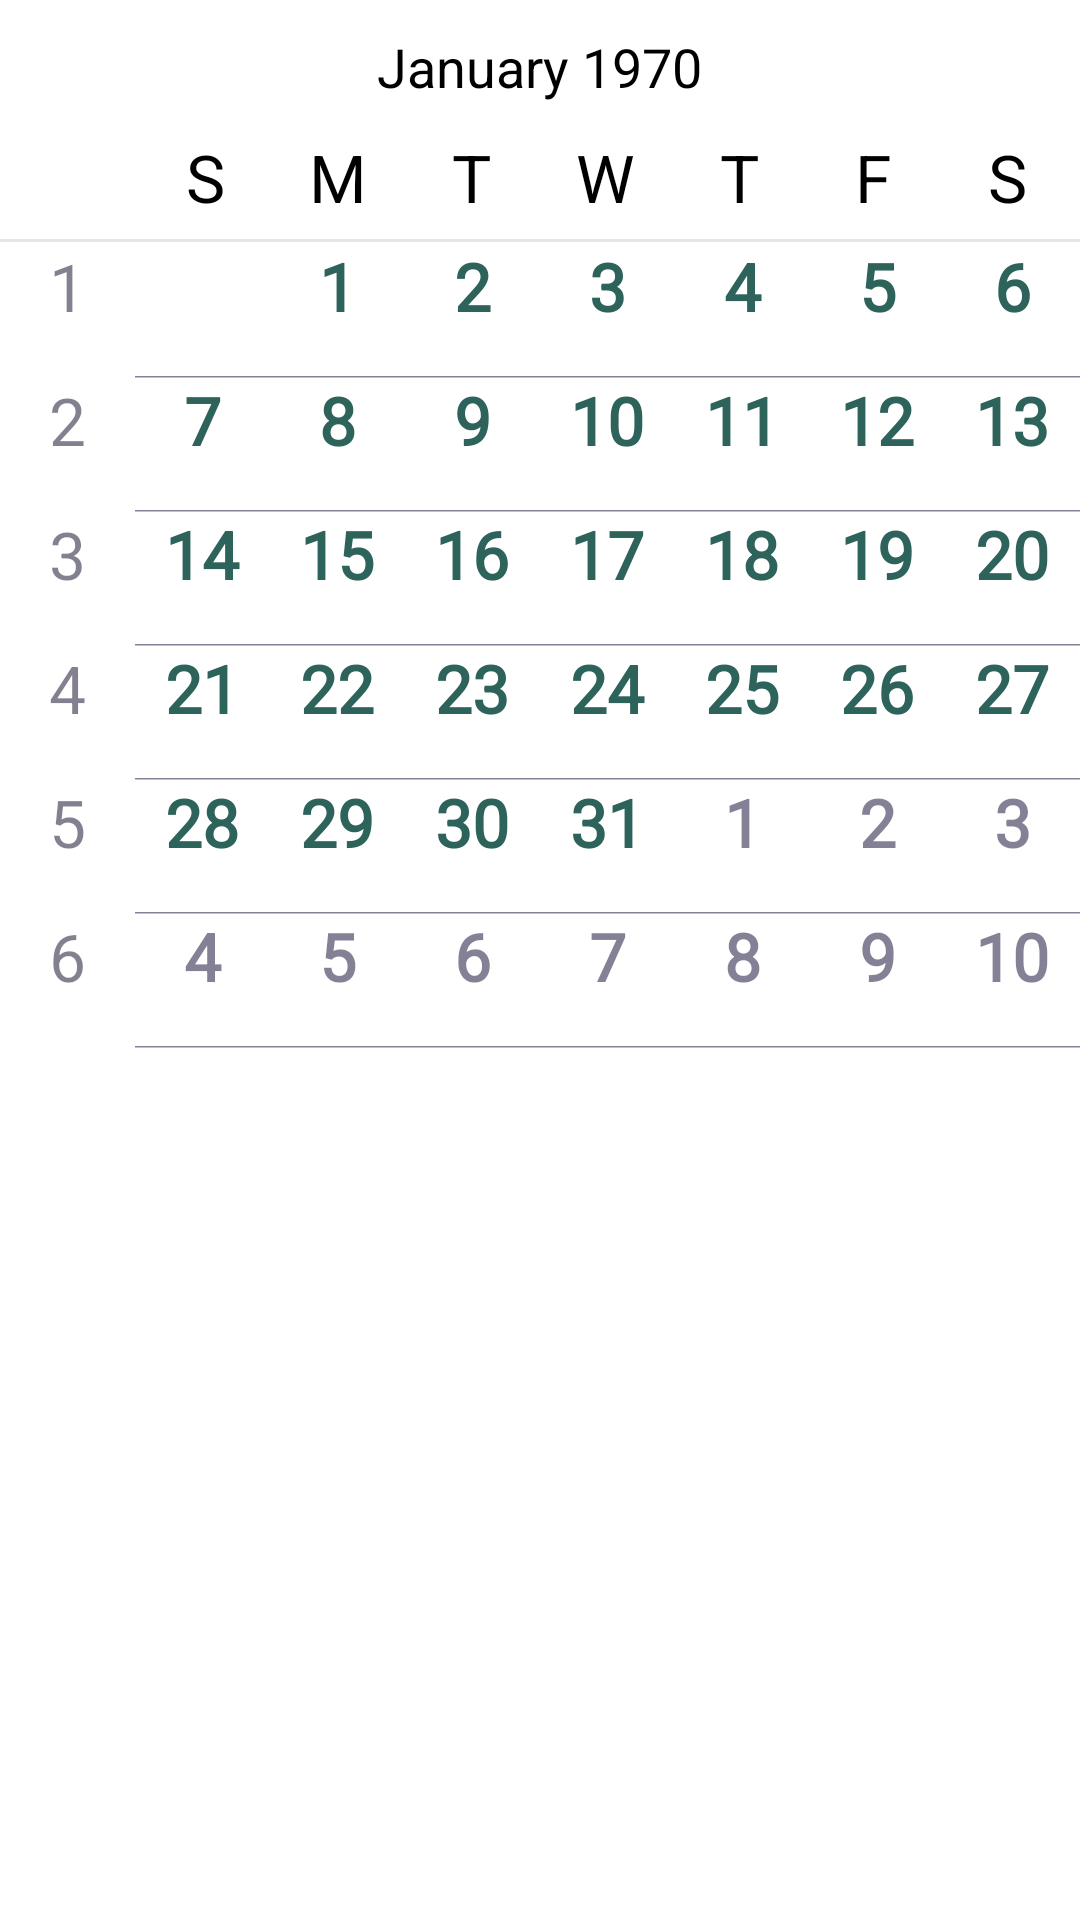

Layout XML and referenced resources for this Android screen:
<!-- AndroidManifest.xml: application theme Theme.Aldo -->
<!-- res/layout/activity_main.xml -->
<?xml version="1.0" encoding="utf-8"?>
<LinearLayout xmlns:android="http://schemas.android.com/apk/res/android"
              android:orientation="vertical"
              android:layout_width="match_parent"
              android:layout_height="match_parent">

    <CalendarView
        android:layout_width="match_parent"
        android:layout_height="350dp"
        android:id="@+id/calendarView"/>

    <ListView
        android:layout_width="match_parent"
        android:layout_height="wrap_content"
        android:id="@+id/listView"/>
</LinearLayout>
<!-- resources referenced by this layout -->
<resources>
  <!-- drawable selectable_background_aldo (drawable) -->
  <?xml version="1.0" encoding="utf-8"?>
  <selector xmlns:android="http://schemas.android.com/apk/res/android"
          android:exitFadeDuration="@android:integer/config_mediumAnimTime" >
      <item android:state_pressed="false" android:state_focused="true" android:drawable="@drawable/list_focused_aldo" />
      <item android:state_pressed="true" android:drawable="@drawable/list_pressed_aldo" />
      <item android:drawable="@android:color/transparent" />
  </selector>
  <style name="PopupMenu.Aldo" parent="@android:style/Widget.Holo.ListPopupWindow">
          <item name="android:popupBackground">@drawable/menu_dropdown_panel_aldo</item>
      </style>
  <style name="DropDownListView.Aldo" parent="@android:style/Widget.Holo.ListView.DropDown">
          <item name="android:listSelector">@drawable/selectable_background_aldo</item>
      </style>
  <style name="ActionBarTabStyle.Aldo" parent="@android:style/Widget.Holo.ActionBar.TabView">
          <item name="android:background">@drawable/tab_indicator_ab_aldo</item>
      </style>
  <style name="DropDownNav.Aldo" parent="@android:style/Widget.Holo.Spinner">
          <item name="android:background">@drawable/spinner_background_ab_aldo</item>
          <item name="android:popupBackground">@drawable/menu_dropdown_panel_aldo</item>
          <item name="android:dropDownSelector">@drawable/selectable_background_aldo</item>
      </style>
  <style name="ActionBar.Solid.Aldo" parent="@android:style/Widget.Holo.Light.ActionBar.Solid.Inverse">
          <item name="android:background">@drawable/ab_solid_aldo</item>
          <item name="android:backgroundStacked">@drawable/ab_stacked_solid_aldo</item>
          <item name="android:backgroundSplit">@drawable/ab_bottom_solid_aldo</item>
          <item name="android:progressBarStyle">@style/ProgressBar.Aldo</item>
      </style>
  <style name="ActionButton.CloseMode.Aldo" parent="@android:style/Widget.Holo.ActionButton.CloseMode">
          <item name="android:background">@drawable/btn_cab_done_aldo</item>
      </style>
  <style name="CalendarView.Aldo" parent="@android:style/Widget.Holo.Light.CalendarView">
         
          <item name="android:selectedWeekBackgroundColor">#75FFE6</item>
          <item name="android:focusedMonthDateColor">#2D635A</item>
          <item name="android:weekDayTextAppearance">@android:style/TextAppearance.Large</item>
          <item name="android:dateTextAppearance">@android:style/TextAppearance.Large</item>
  
  
      </style>
  <style name="Theme.Aldo.Widget" parent="@android:style/Theme.Holo">
          <item name="android:popupMenuStyle">@style/PopupMenu.Aldo</item>
          <item name="android:dropDownListViewStyle">@style/DropDownListView.Aldo</item>
      </style>
  <style name="ProgressBar.Aldo" parent="@android:style/Widget.Holo.ProgressBar.Horizontal">
          <item name="android:progressDrawable">@drawable/progress_horizontal_aldo</item>
      </style>
  <!-- drawable btn_cab_done_aldo (drawable) -->
  <?xml version="1.0" encoding="utf-8"?>
  <selector xmlns:android="http://schemas.android.com/apk/res/android">
      <item android:state_pressed="true"
          android:drawable="@drawable/btn_cab_done_pressed_aldo" />
      <item android:state_focused="true" android:state_enabled="true"
          android:drawable="@drawable/btn_cab_done_focused_aldo" />
      <item android:state_enabled="true"
          android:drawable="@drawable/btn_cab_done_default_aldo" />
  </selector>
</resources>
